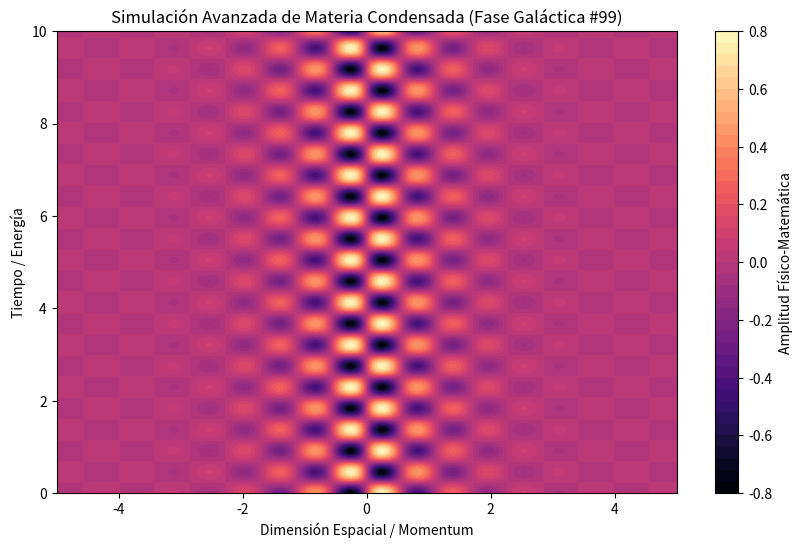

This chart was generated by the following Python code:
%matplotlib inline
# Simulación Galáctica: Materia Condensada - Variante 99
import numpy as np
import matplotlib.pyplot as plt

# Parámetros Físicos Aleatorios
param_1 = 5.511
param_2 = 6.848
param_3 = 0.98

t = np.linspace(0, 10, 500)
x = np.linspace(-5, 5, 500)
X, T = np.meshgrid(x, t)

# Ecuación Base (Avanzada)
Z = np.sin(X * param_1) * np.cos(T * param_2) * np.exp(-np.abs(X) * param_3)

plt.figure(figsize=(10, 6))
plt.contourf(X, T, Z, 50, cmap='magma')
plt.colorbar(label='Amplitud Físico-Matemática')
plt.title(r'Simulación Avanzada de Materia Condensada (Fase Galáctica #99)')
plt.xlabel('Dimensión Espacial / Momentum')
plt.ylabel('Tiempo / Energía')
plt.show()
